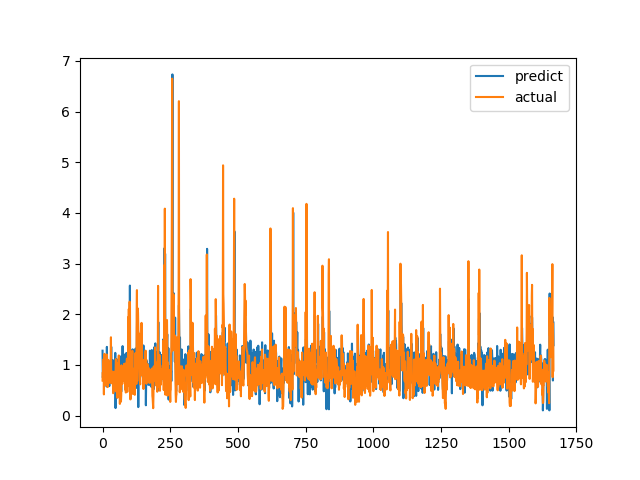

Data behind this chart, as committed beside it:
predict, actual
1.281, 0.6915
0.7492, 0.8558
0.7931, 0.7094
0.9418, 1.015
1.066, 1.116
0.7387, 0.4183
0.6558, 1.002
0.8582, 1.219
1.093, 1.143
1.165, 0.6528
0.9524, 0.6747
0.8487, 0.601
0.7116, 0.6695
1.157, 0.6538
0.9556, 0.7814
0.5741, 1.206
1.356, 0.8469
1.016, 0.8286
1.1, 0.6482
0.7146, 0.5624
0.9248, 0.7183
0.8147, 1.1
1.078, 0.9542
0.7401, 0.729
0.8942, 0.6694
0.5817, 0.8631
0.8881, 0.6465
0.6557, 0.8223
0.909, 0.9236
0.8083, 0.8301
0.7664, 1.067
1.085, 1.546
1.359, 0.6827
1.099, 0.6386
0.8343, 0.6464
0.7534, 0.6881
0.9866, 0.7274
0.8559, 0.65
1.096, 0.8694
0.968, 0.4409
0.6519, 0.4519
1.067, 0.7575
0.7549, 0.4952
0.9568, 0.6851
1.03, 0.7244
1.079, 0.8654
1.009, 0.74
1.238, 0.8071
0.1482, 0.8204
0.7304, 1.114
1.116, 1.109
0.9749, 0.4751
0.6119, 1.039
0.9211, 0.9458
0.8827, 0.7878
0.9531, 0.3505
0.4633, 0.9368
0.801, 0.9868
1.111, 0.647
0.7899, 1.03
... 1,606 more rows
